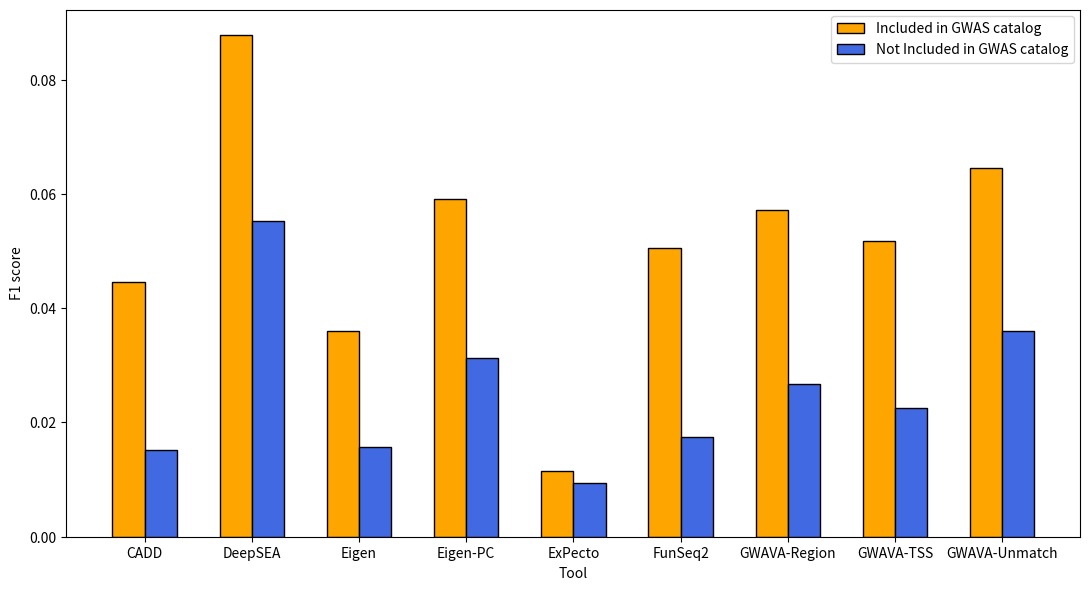

Reproduce this figure in Python. (Note: this script raises an exception after producing the figure.)
import numpy as np
import matplotlib
matplotlib.use('Agg')
import matplotlib.pyplot as plt

def draw_bar():
    #Gwas F1-score
    labels=["CADD","DeepSEA","Eigen","Eigen-PC","ExPecto","FunSeq2","GWAVA-Region","GWAVA-TSS","GWAVA-Unmatch"]
    pos_data =[0.0446,0.0879,0.0361,0.0591,0.0115,0.0505,0.0572,0.0518,0.0645]
    neg_data =[0.0151,0.0552,0.0157,0.0313,0.0094,0.0175,0.0268,0.0226,0.0360]

    x = np.arange(len(labels))  # the label locations
    width = 0.3  # the width of the bars

    fig, ax = plt.subplots(figsize=(11, 6),dpi=300)

    rects1 = ax.bar(x - width/2, pos_data, width, label='Included in GWAS catalog',color='orange',edgecolor='k')
    rects2 = ax.bar(x + width/2, neg_data, width, label='Not Included in GWAS catalog',color='royalblue',edgecolor='k')

    # Add some text for labels, title and custom x-axis tick labels, etc.
    ax.set_ylabel('F1 score')
    ax.set_xlabel('Tool')
    
    ax.set_xticks(x)
    ax.set_xticklabels(labels)
    ax.legend()
    fig.tight_layout()
    plt.savefig("./pics/fig_3c.png")

draw_bar()